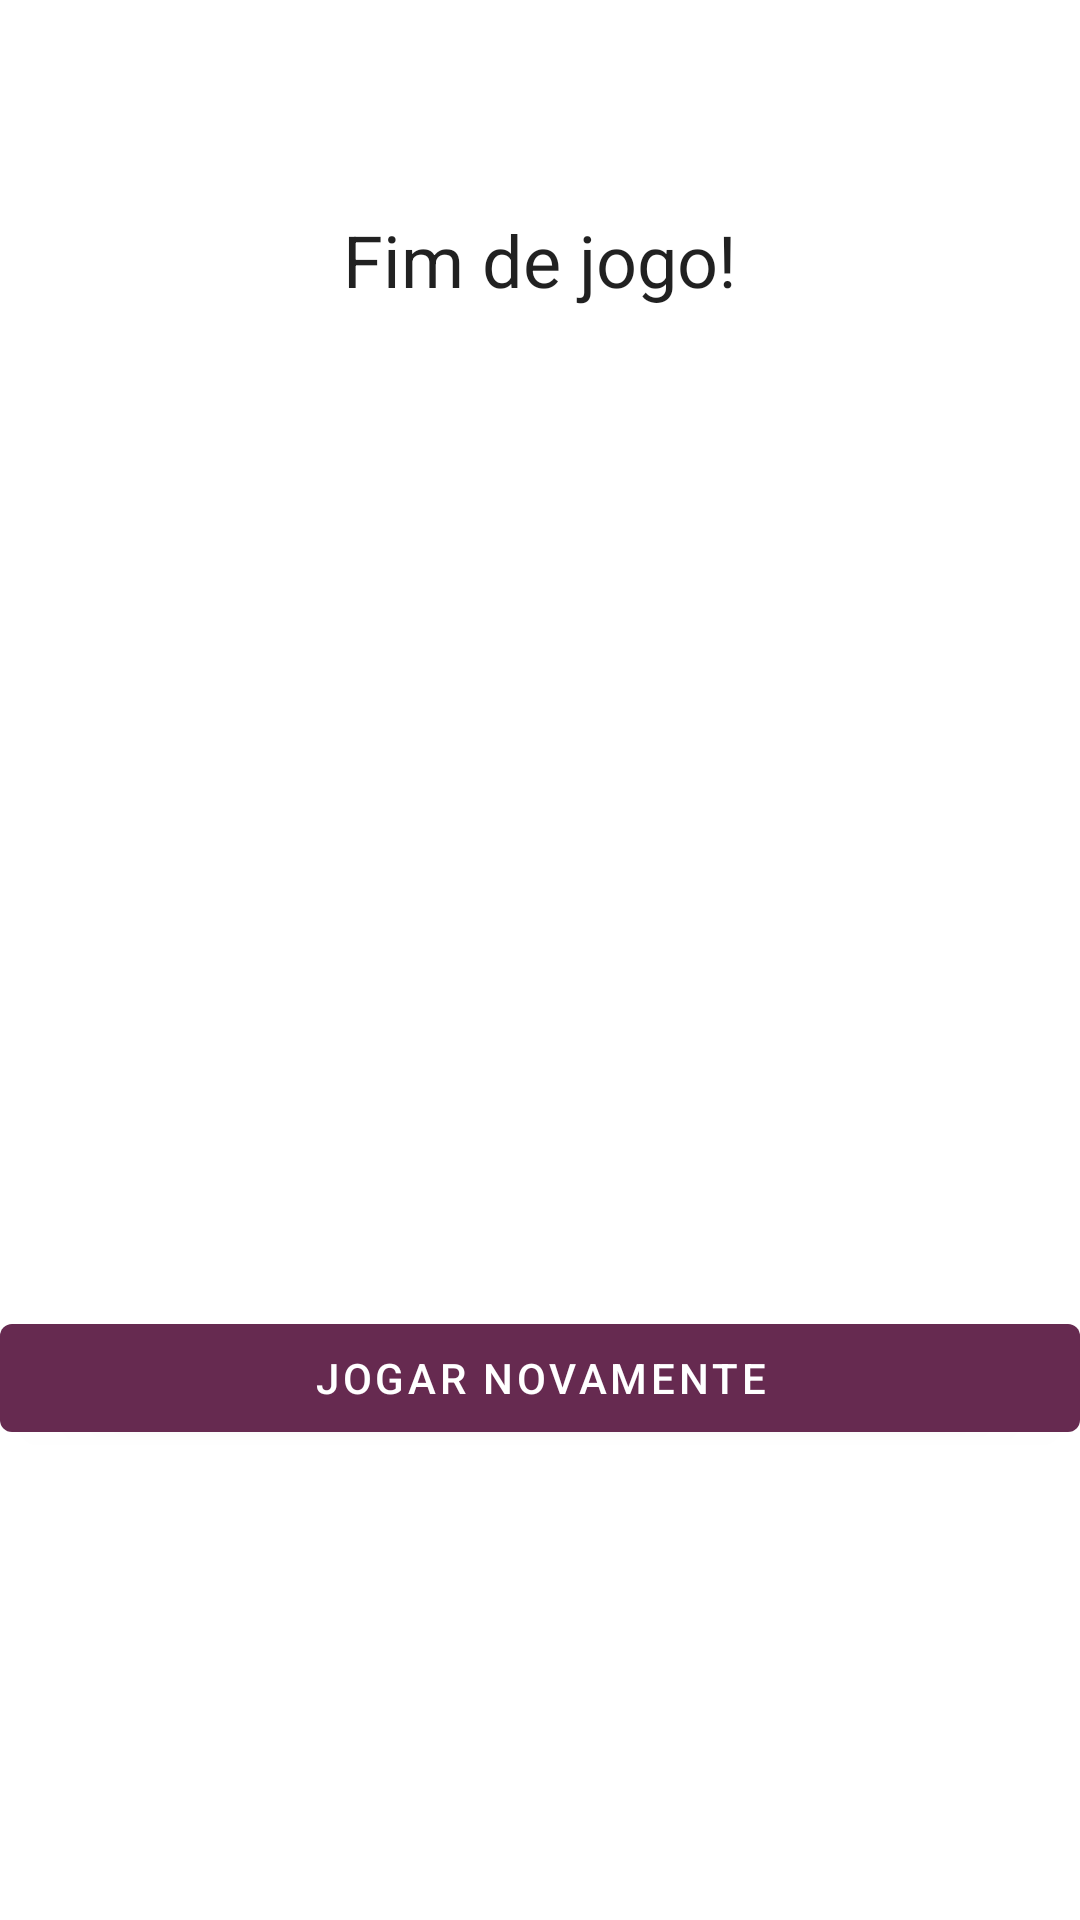

Android layout source for this screen:
<!-- AndroidManifest.xml: application theme Theme.Anagrama -->
<!-- res/layout/game_over_fragment.xml -->
<?xml version="1.0" encoding="utf-8"?>
<layout xmlns:android="http://schemas.android.com/apk/res/android"
    xmlns:app="http://schemas.android.com/apk/res-auto"
    xmlns:tools="http://schemas.android.com/tools">

    <data>
        <variable
            name="gameViewModel"
            type="br.com.chicorialabs.anagrama.ui.main.GameViewModel" />
    </data>

    <androidx.constraintlayout.widget.ConstraintLayout
        android:layout_width="match_parent"
        android:layout_height="match_parent"
        tools:context=".ui.gameover.GameOverFragment">

        <androidx.constraintlayout.widget.Guideline
            android:id="@+id/guideline2"
            android:layout_width="wrap_content"
            android:layout_height="wrap_content"
            android:orientation="horizontal"
            app:layout_constraintGuide_percent="0.11" />

        <TextView
            android:id="@+id/textView"
            style="?attr/textAppearanceHeadline5"
            android:layout_width="wrap_content"
            android:layout_height="wrap_content"
            android:text="@string/fim_de_jogo"
            app:layout_constraintEnd_toEndOf="parent"
            app:layout_constraintStart_toStartOf="parent"
            app:layout_constraintTop_toTopOf="@+id/guideline2" />

        <TextView
            android:id="@+id/gameOverScoreTv"
            style="?attr/textAppearanceHeadline2"
            android:layout_width="wrap_content"
            android:layout_height="wrap_content"
            android:layout_marginTop="96dp"
            android:text="@{@string/game_over_score_format(gameViewModel.score)}"
            android:textAlignment="center"
            app:layout_constraintEnd_toEndOf="parent"
            app:layout_constraintHorizontal_bias="0.498"
            app:layout_constraintStart_toStartOf="parent"
            app:layout_constraintTop_toBottomOf="@+id/textView"
            app:layout_constraintVertical_bias="0.25"
            tools:text="@string/game_over_score_format" />

        <com.google.android.material.button.MaterialButton
            android:id="@+id/novoJogoBtn"
            android:layout_width="0dp"
            android:layout_height="wrap_content"
            android:layout_margin="@dimen/margem_padrao"
            android:text="@string/jogar_novamente"
            android:textColor="@color/colorOnSecondary"
            app:backgroundTint="@color/secondaryColor"
            app:layout_constraintBottom_toBottomOf="parent"
            app:layout_constraintEnd_toEndOf="parent"
            app:layout_constraintStart_toStartOf="parent"
            app:layout_constraintTop_toBottomOf="@+id/gameOverScoreTv"
            app:layout_constraintVertical_bias="0.5" />

    </androidx.constraintlayout.widget.ConstraintLayout>
</layout>
<!-- resources referenced by this layout -->
<resources>
  <color name="colorOnSecondary">#ffffff</color>
  <color name="secondaryColor">#662a50</color>
  <string name="fim_de_jogo">Fim de jogo!</string>
  <string name="game_over_score_format">Final:\n%d ponto(s)</string>
  <string name="jogar_novamente">jogar novamente</string>
  <style name="Theme.Anagrama" parent="Theme.MaterialComponents.DayNight.DarkActionBar">
          
          <item name="colorPrimary">@color/primaryColor</item>
          <item name="colorPrimaryVariant">@color/primaryDarkColor</item>
          <item name="colorOnPrimary">@color/colorOnPrimary</item>
          
          <item name="colorSecondary">@color/secondaryColor</item>
          <item name="colorSecondaryVariant">@color/secondaryLightColor</item>
          <item name="colorOnSecondary">@color/colorOnSecondary</item>
          
          <item name="android:statusBarColor" tools:targetApi="l">?attr/colorPrimaryVariant</item>
          
      </style>
  <color name="primaryColor">#4a85a5</color>
  <color name="primaryDarkColor">#105876</color>
  <color name="colorOnPrimary">#000000</color>
  <color name="secondaryLightColor">#95567c</color>
</resources>
